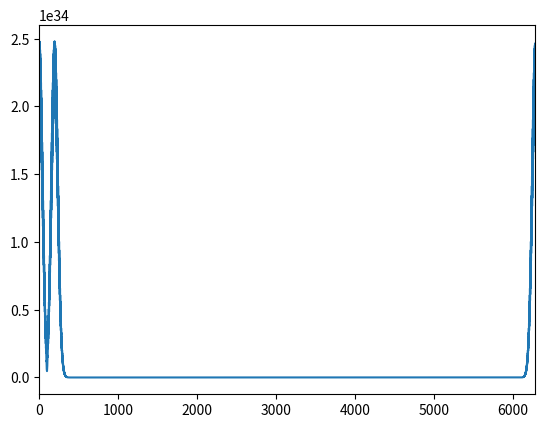

Generate this figure with matplotlib:
import time

import numpy as py
import matplotlib.pyplot as plt

# simulation parameters

time_interval = 0.1
space_interval = 1

# system parameters

compart_num = 6283 # number of compartments we devide for simulation

radius = compart_num * space_interval / 2 / py.pi # radius of the cell, assuming the cell has a round shape

Rac_initial_unitnum = 5 # initial number of Rac molecules in each compartment

Rac_dist = [15 for i in range(200)] + [Rac_initial_unitnum for i in range(compart_num-200)]
Rac_inact_dist = [Rac_initial_unitnum for i in range(compart_num)]

Rac_total_num = Rac_initial_unitnum * compart_num +  Rac_initial_unitnum * compart_num + 10*200 # total number of Rac molecules

D_act = 1
D_inact = 5


# Modules
# FTCS scheme solution
def pde2nd_Forward_time_centered_space(Rac_dist, Rac_inact_dist, D_act, D_inact, reaction, compart_num, time_interval, space_interval):
    new_Rac_dist = [0 for i in range(compart_num)]
    new_Rac_inact_dist = [0 for i in range(compart_num)]
    for i in range(compart_num):
        backstep = i - 1
        forstep = i + 1
        # ensure boundary condition
        if i == 0:
            backstep = compart_num - 1
        elif i == compart_num - 1:
            forstep = 0

        space_diff = D_act * (Rac_dist[forstep] + Rac_dist[backstep] - Rac_dist[i] * 2) / space_interval / space_interval
        new_Rac_dist[i] = (space_diff + reaction(Rac_dist[i],Rac_inact_dist[i])) * time_interval + Rac_dist[i]
        if new_Rac_dist[i] < 0:
            new_Rac_dist[i] = 0

        space_diff = D_inact * (Rac_inact_dist[forstep] + Rac_inact_dist[backstep] - Rac_inact_dist[i] * 2) / space_interval / space_interval
        new_Rac_inact_dist[i] = (space_diff - reaction(Rac_dist[i],Rac_inact_dist[i])) * time_interval + Rac_inact_dist[i]
        if new_Rac_inact_dist[i] < 0:
            new_Rac_inact_dist[i] = 0
    return new_Rac_dist, new_Rac_inact_dist


# Reaction term, including exchange term and stimuli term
def reaction(exchange, stimuli, rho_Rac_act, rho_Rac_inact):
    return exchange(rho_Rac_act,rho_Rac_inact) + stimuli(rho_Rac_act,rho_Rac_inact)

# Exchange reaction term
def exchange(rho_Rac_act, rho_Rac_inact):
    # define reaction coefficients
    k_0 = 0.067
    gamma = 1
    delta = 1
    cap_K = 1
    # exchange expression
    return rho_Rac_inact * (k_0 + gamma*rho_Rac_act*rho_Rac_act/(cap_K*cap_K+rho_Rac_act*rho_Rac_act)) - delta*rho_Rac_act


# Check conservation
def check_totalnumber_conservation(Rac_total_num, Rac_dist, Rac_inact_dist):
    num = 0
    for i in range(len(Rac_dist)):
        num += Rac_dist[i] + Rac_inact_dist[i]
    return num - Rac_total_num


# Start running simulation
time_start = time.time()


for i in range(2000):
    new_Rac_dist, new_Rac_inact_dist = pde2nd_Forward_time_centered_space(Rac_dist=Rac_dist, Rac_inact_dist=Rac_inact_dist, D_act=D_act, D_inact=D_inact, \
        compart_num=compart_num,time_interval=time_interval,space_interval=space_interval,reaction=exchange)
    Rac_dist = new_Rac_dist
    Rac_inact_dist = new_Rac_inact_dist


time_end = time.time()
time_spent = time_end - time_start


# Result arrangements

print(check_totalnumber_conservation(Rac_total_num, Rac_dist, Rac_inact_dist))

plt.plot(range(compart_num),Rac_dist)
plt.xlim(0,compart_num-1)
plt.show()
